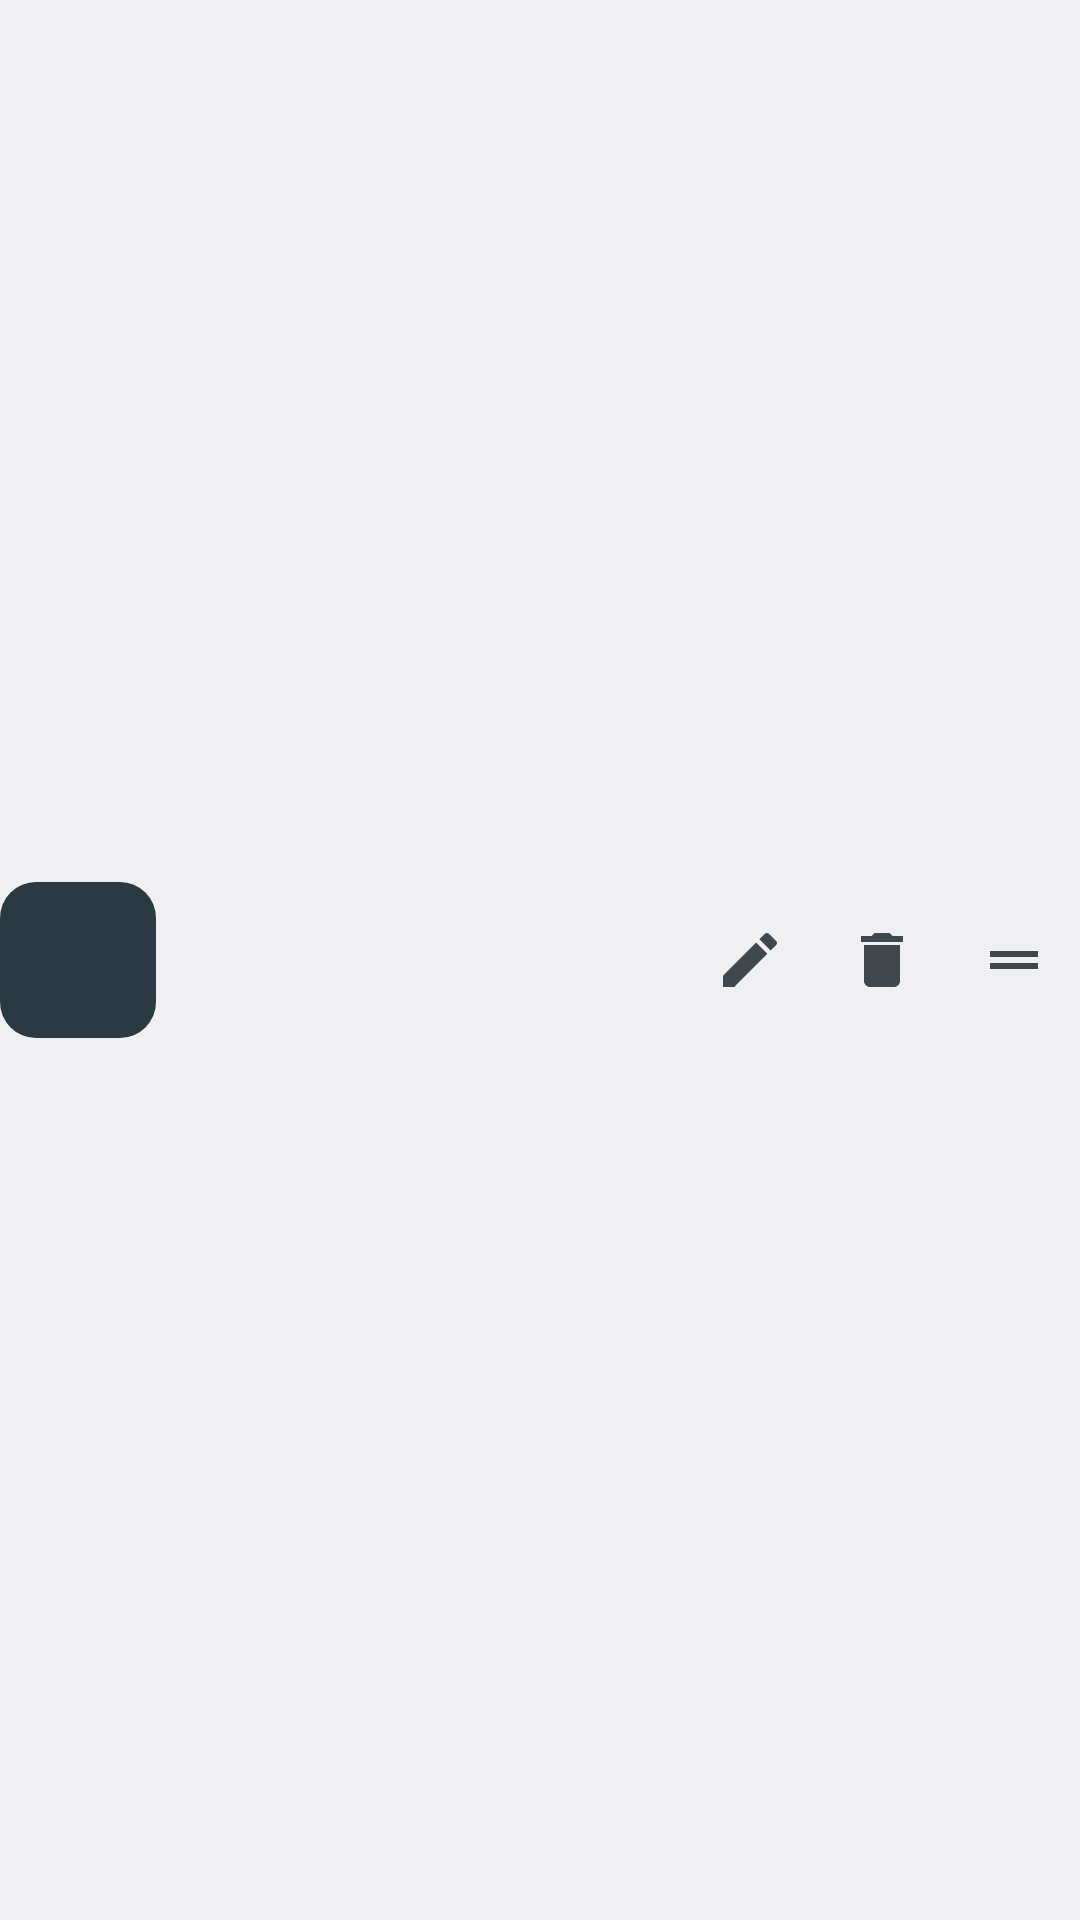

Android layout source for this screen:
<!-- AndroidManifest.xml: application theme android:Theme.DeviceDefault.DayNight -->
<!-- res/layout/config_entry_row.xml -->
<?xml version="1.0" encoding="utf-8"?>
<LinearLayout xmlns:android="http://schemas.android.com/apk/res/android"
    android:id="@+id/entry_row"
    android:layout_width="match_parent"
    android:layout_height="wrap_content"
    android:background="?android:attr/colorBackground"
    android:gravity="center_vertical"
    android:minHeight="64dp"
    android:orientation="horizontal"
    android:paddingTop="4dp"
    android:paddingBottom="4dp">

    <ImageButton
        android:id="@+id/entry_icon"
        android:layout_width="52dp"
        android:layout_height="52dp"
        android:background="@drawable/icon_preview_background"
        android:padding="4dp"
        android:scaleType="fitCenter" />

    <LinearLayout
        android:id="@+id/entry_text"
        android:layout_width="0dp"
        android:layout_height="wrap_content"
        android:layout_marginStart="12dp"
        android:layout_weight="1"
        android:background="?android:attr/selectableItemBackground"
        android:orientation="vertical">

        <TextView
            android:id="@+id/entry_label"
            android:layout_width="match_parent"
            android:layout_height="wrap_content"
            android:ellipsize="end"
            android:maxLines="1"
            android:textAppearance="@android:style/TextAppearance.DeviceDefault.Medium" />

        <TextView
            android:id="@+id/entry_destination"
            android:layout_width="match_parent"
            android:layout_height="wrap_content"
            android:ellipsize="end"
            android:maxLines="1"
            android:textColor="?android:attr/textColorSecondary" />
    </LinearLayout>

    <ImageButton
        android:id="@+id/entry_edit"
        android:layout_width="44dp"
        android:layout_height="44dp"
        android:background="?android:attr/selectableItemBackgroundBorderless"
        android:src="@drawable/ic_edit" />

    <ImageButton
        android:id="@+id/entry_delete"
        android:layout_width="44dp"
        android:layout_height="44dp"
        android:background="?android:attr/selectableItemBackgroundBorderless"
        android:src="@drawable/ic_delete" />

    <ImageView
        android:id="@+id/entry_drag"
        android:layout_width="44dp"
        android:layout_height="44dp"
        android:scaleType="center"
        android:src="@drawable/ic_drag_handle" />
</LinearLayout>
<!-- resources referenced by this layout -->
<resources>
  <!-- drawable ic_delete (drawable) -->
  <?xml version="1.0" encoding="utf-8"?>
  <vector xmlns:android="http://schemas.android.com/apk/res/android"
      android:width="24dp"
      android:height="24dp"
      android:tint="?android:attr/textColorSecondary"
      android:viewportWidth="24"
      android:viewportHeight="24">
      <path
          android:fillColor="#FFFFFFFF"
          android:pathData="M6,19c0,1.1 0.9,2 2,2h8c1.1,0 2,-0.9 2,-2V7H6v12zM19,4h-3.5l-1,-1h-5l-1,1H5v2h14V4z" />
  </vector>
  <!-- drawable ic_drag_handle (drawable) -->
  <?xml version="1.0" encoding="utf-8"?>
  <vector xmlns:android="http://schemas.android.com/apk/res/android"
      android:width="24dp"
      android:height="24dp"
      android:tint="?android:attr/textColorSecondary"
      android:viewportWidth="24"
      android:viewportHeight="24">
      <path
          android:fillColor="#FFFFFFFF"
          android:pathData="M20,9H4v2h16V9zM4,15h16v-2H4v2z" />
  </vector>
  <!-- drawable ic_edit (drawable) -->
  <?xml version="1.0" encoding="utf-8"?>
  <vector xmlns:android="http://schemas.android.com/apk/res/android"
      android:width="24dp"
      android:height="24dp"
      android:tint="?android:attr/textColorSecondary"
      android:viewportWidth="24"
      android:viewportHeight="24">
      <path
          android:fillColor="#FFFFFFFF"
          android:pathData="M3,17.25V21h3.75L17.81,9.94l-3.75,-3.75L3,17.25zM20.71,7.04c0.39,-0.39 0.39,-1.02 0,-1.41l-2.34,-2.34c-0.39,-0.39 -1.02,-0.39 -1.41,0l-1.83,1.83 3.75,3.75 1.83,-1.83z" />
  </vector>
  <!-- drawable icon_preview_background (drawable) -->
  <?xml version="1.0" encoding="utf-8"?>
  <shape xmlns:android="http://schemas.android.com/apk/res/android" android:shape="rectangle">
      <solid android:color="#FF2B3A42" />
      <corners android:radius="12dp" />
  </shape>
</resources>
